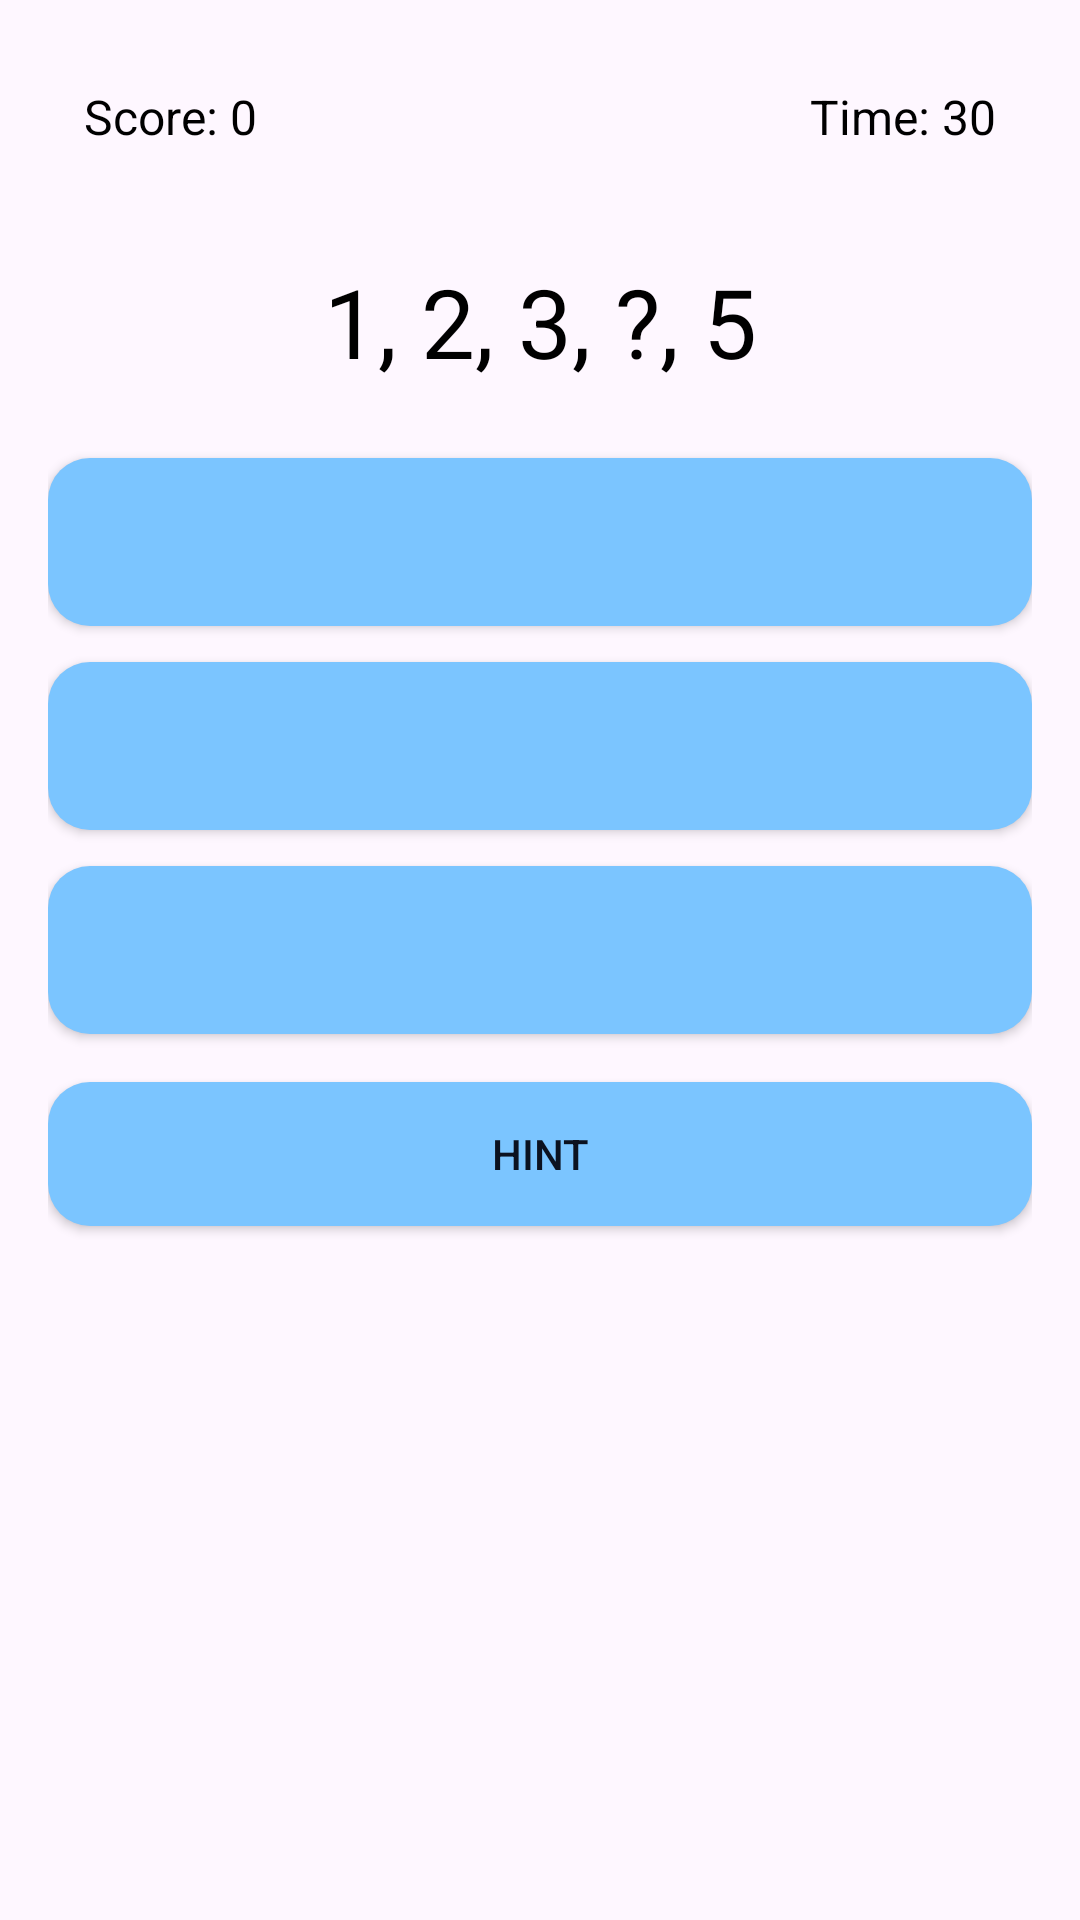

This screen was rendered from an Android layout file. Write that file and the resources it references.
<!-- AndroidManifest.xml: application theme Theme.MathPlayground -->
<!-- res/layout/activity_missing_number.xml -->
<?xml version="1.0" encoding="utf-8"?>
<LinearLayout xmlns:android="http://schemas.android.com/apk/res/android"
    android:orientation="vertical"
    android:padding="16dp"
    android:layout_width="match_parent"
    android:layout_height="match_parent"
    android:background="@drawable/bg_app">

    
    <LinearLayout
        android:orientation="horizontal"
        android:padding="12dp"
        android:layout_width="match_parent"
        android:layout_height="wrap_content">

        <TextView
            android:id="@+id/txtScore"
            android:text="Score: 0"
            android:textColor="@android:color/black"
            android:textSize="16sp"
            android:layout_width="0dp"
            android:layout_height="wrap_content"
            android:layout_weight="1" />

        <TextView
            android:id="@+id/txtTimer"
            android:text="Time: 30"
            android:textColor="@android:color/black"
            android:textSize="16sp"
            android:layout_width="wrap_content"
            android:layout_height="wrap_content" />
    </LinearLayout>

    
    <TextView
        android:id="@+id/txtSequence"
        android:text="1, 2, 3, ?, 5"
        android:layout_marginTop="24dp"
        android:textSize="32sp"
        android:textColor="@android:color/black"
        android:gravity="center"
        android:layout_width="match_parent"
        android:layout_height="wrap_content" />

    
    <Button
        android:id="@+id/btnA"
        android:layout_marginTop="24dp"
        android:textColor="@color/onPrimary"
        android:background="@drawable/btn_primary"
        android:textSize="18sp"
        android:layout_width="match_parent"
        android:layout_height="56dp"/>

    <Button
        android:id="@+id/btnB"
        android:layout_marginTop="12dp"
        android:textColor="@color/onPrimary"
        android:background="@drawable/btn_primary"
        android:textSize="18sp"
        android:layout_width="match_parent"
        android:layout_height="56dp"/>

    <Button
        android:id="@+id/btnC"
        android:layout_marginTop="12dp"
        android:textColor="@color/onPrimary"
        android:background="@drawable/btn_primary"
        android:textSize="18sp"
        android:layout_width="match_parent"
        android:layout_height="56dp"/>

    <Button
        android:id="@+id/btnHint"
        android:text="Hint"
        android:layout_marginTop="16dp"
        android:textColor="@color/onPrimary"
        android:background="@drawable/btn_primary"
        android:layout_width="match_parent"
        android:layout_height="48dp"/>
</LinearLayout>
<!-- resources referenced by this layout -->
<resources>
  <color name="onPrimary">#0B1220</color>
  <!-- drawable bg_app (drawable) -->
  <?xml version="1.0" encoding="utf-8"?>
  <selector xmlns:android="http://schemas.android.com/apk/res/android">
      <shape xmlns:android="http://schemas.android.com/apk/res/android">
          <gradient android:startColor="@color/bg_start" android:endColor="@color/bg_end" android:angle="90"/>
      </shape>
  
  
  </selector>
  <!-- drawable btn_primary (drawable) -->
  <?xml version="1.0" encoding="utf-8"?>
  <selector xmlns:android="http://schemas.android.com/apk/res/android">
      <item android:state_pressed="true">
          <shape><solid android:color="#A5D8FF"/><corners android:radius="14dp"/></shape>
      </item>
      <item>
          <shape><solid android:color="@color/primary"/><corners android:radius="14dp"/></shape>
      </item>
  </selector>
  <style name="Theme.MathPlayground" parent="Base.Theme.MathPlayground" />
  <color name="bg_start">#0F172A</color>
  <color name="bg_end">#1E293B</color>
  <color name="primary">#7BC5FF</color>
  <style name="Base.Theme.MathPlayground" parent="Theme.Material3.DayNight.NoActionBar">
          
          
      </style>
</resources>
